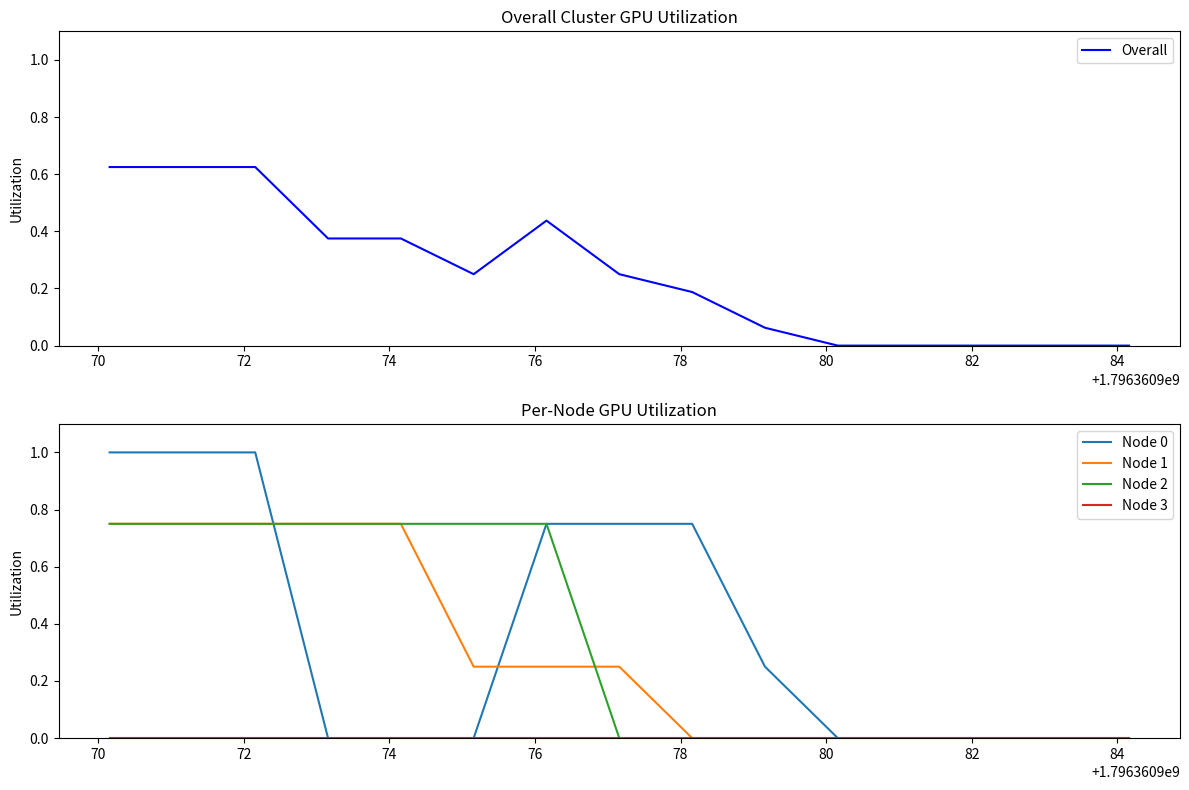

Recreate this plot in Python.
import numpy as np
import time
import matplotlib.pyplot as plt
from datetime import datetime, timedelta

class GPUNode:
    def __init__(self, node_id, num_gpus=4, gpu_mem=16):
        self.node_id = node_id
        self.num_gpus = num_gpus
        self.gpu_mem = gpu_mem
        self.available_gpus = num_gpus
        self.jobs = []
        self.utilization_history = []
        self.timestamp_history = []
    
    def can_accommodate(self, job):
        return job.gpu_count <= self.available_gpus
    
    def allocate(self, job):
        if self.can_accommodate(job):
            self.available_gpus -= job.gpu_count
            self.jobs.append(job)
            job.node_id = self.node_id
            job.status = "RUNNING"
            job.start_time = datetime.now()
            return True
        return False
    
    def update(self):
        current_time = datetime.now()
        completed_jobs = []
        
        for job in self.jobs:
            elapsed = (current_time - job.start_time).total_seconds()
            if elapsed >= job.duration:
                job.status = "COMPLETED"
                self.available_gpus += job.gpu_count
                completed_jobs.append(job)
        
        for job in completed_jobs:
            self.jobs.remove(job)
        
        utilization = (self.num_gpus - self.available_gpus) / self.num_gpus
        self.utilization_history.append(utilization)
        self.timestamp_history.append(current_time)
        
        return completed_jobs

class Job:
    def __init__(self, job_id, gpu_count, duration, priority=1, mem_req=4):
        self.job_id = job_id
        self.gpu_count = gpu_count
        self.duration = duration
        self.priority = priority
        self.mem_req = mem_req
        self.status = "QUEUED"
        self.node_id = None
        self.submit_time = datetime.now()
        self.start_time = None
        self.completion_time = None
    
    def __str__(self):
        return f"Job {self.job_id}: {self.gpu_count} GPUs, {self.duration}s, Priority {self.priority}, Status: {self.status}"

class ClusterScheduler:
    def __init__(self, num_nodes=4, gpus_per_node=4):
        self.nodes = [GPUNode(i, gpus_per_node) for i in range(num_nodes)]
        self.job_queue = []
        self.completed_jobs = []
        self.next_job_id = 1
        self.overall_utilization = []
        self.time_points = []
    
    def submit_job(self, gpu_count, duration_seconds, priority=1, mem_req=4):
        job = Job(self.next_job_id, gpu_count, duration_seconds, priority, mem_req)
        self.next_job_id += 1
        self.job_queue.append(job)
        self.job_queue.sort(key=lambda x: (-x.priority, x.submit_time))
        return job
    
    def schedule_jobs(self):
        if not self.job_queue:
            return 0
        
        jobs_scheduled = 0
        remaining_jobs = []
        
        for job in self.job_queue:
            scheduled = False
            
            for node in self.nodes:
                if node.allocate(job):
                    scheduled = True
                    jobs_scheduled += 1
                    break
            
            if not scheduled:
                remaining_jobs.append(job)
        
        self.job_queue = remaining_jobs
        return jobs_scheduled
    
    def update_cluster(self):
        newly_completed = []
        
        for node in self.nodes:
            completed = node.update()
            newly_completed.extend(completed)
        
        for job in newly_completed:
            job.completion_time = datetime.now()
            self.completed_jobs.append(job)
        
        total_gpus = sum(node.num_gpus for node in self.nodes)
        used_gpus = sum(node.num_gpus - node.available_gpus for node in self.nodes)
        utilization = used_gpus / total_gpus if total_gpus > 0 else 0
        
        self.overall_utilization.append(utilization)
        self.time_points.append(datetime.now())
        
        return newly_completed
    
    def get_status(self):
        queued = len(self.job_queue)
        running = sum(len(node.jobs) for node in self.nodes)
        completed = len(self.completed_jobs)
        
        return {
            "queued": queued,
            "running": running,
            "completed": completed,
            "total": queued + running + completed
        }
    
    def visualize_utilization(self):
        plt.figure(figsize=(12, 8))
        
        plt.subplot(2, 1, 1)
        plt.title("Overall Cluster GPU Utilization")
        plt.plot([t.timestamp() for t in self.time_points], 
                 self.overall_utilization, 'b-', label='Overall')
        plt.ylim(0, 1.1)
        plt.ylabel("Utilization")
        plt.legend()
        
        plt.subplot(2, 1, 2)
        plt.title("Per-Node GPU Utilization")
        for i, node in enumerate(self.nodes):
            plt.plot([t.timestamp() for t in node.timestamp_history], 
                     node.utilization_history, label=f'Node {node.node_id}')
        plt.ylim(0, 1.1)
        plt.ylabel("Utilization")
        plt.legend()
        
        plt.tight_layout()
        plt.savefig("cluster_utilization.png")
        plt.close()

def print_status(scheduler):
    status = scheduler.get_status()
    print(f"\nCluster Status: {status['queued']} queued, {status['running']} running, {status['completed']} completed")
    
    print("\nRunning Jobs:")
    for node in scheduler.nodes:
        if node.jobs:
            print(f"Node {node.node_id}: {node.num_gpus - node.available_gpus}/{node.num_gpus} GPUs used")
            for job in node.jobs:
                print(f"  {job}")
    
    print("\nQueued Jobs:")
    for job in scheduler.job_queue:
        print(f"  {job}")

def main():
    scheduler = ClusterScheduler(num_nodes=4, gpus_per_node=4)
    
    scheduler.submit_job(gpu_count=2, duration_seconds=5, priority=2)
    scheduler.submit_job(gpu_count=1, duration_seconds=8, priority=1)
    scheduler.submit_job(gpu_count=4, duration_seconds=3, priority=3)
    scheduler.submit_job(gpu_count=3, duration_seconds=7, priority=2)
    
    simulation_time = 15
    start_time = time.time()
    
    while time.time() - start_time < simulation_time:
        scheduled = scheduler.schedule_jobs()
        if scheduled:
            print(f"Scheduled {scheduled} new jobs")
        
        completed = scheduler.update_cluster()
        if completed:
            print(f"Completed {len(completed)} jobs")
        
        print_status(scheduler)
        
        if time.time() - start_time > 5 and time.time() - start_time < 6:
            print("\nSubmitting a new batch of jobs...")
            scheduler.submit_job(gpu_count=2, duration_seconds=3, priority=1)
            scheduler.submit_job(gpu_count=1, duration_seconds=4, priority=3)
        
        time.sleep(1)
    
    scheduler.visualize_utilization()
    print("\nSimulation completed. Utilization graph saved as 'cluster_utilization.png'")

if __name__ == "__main__":
    main()
